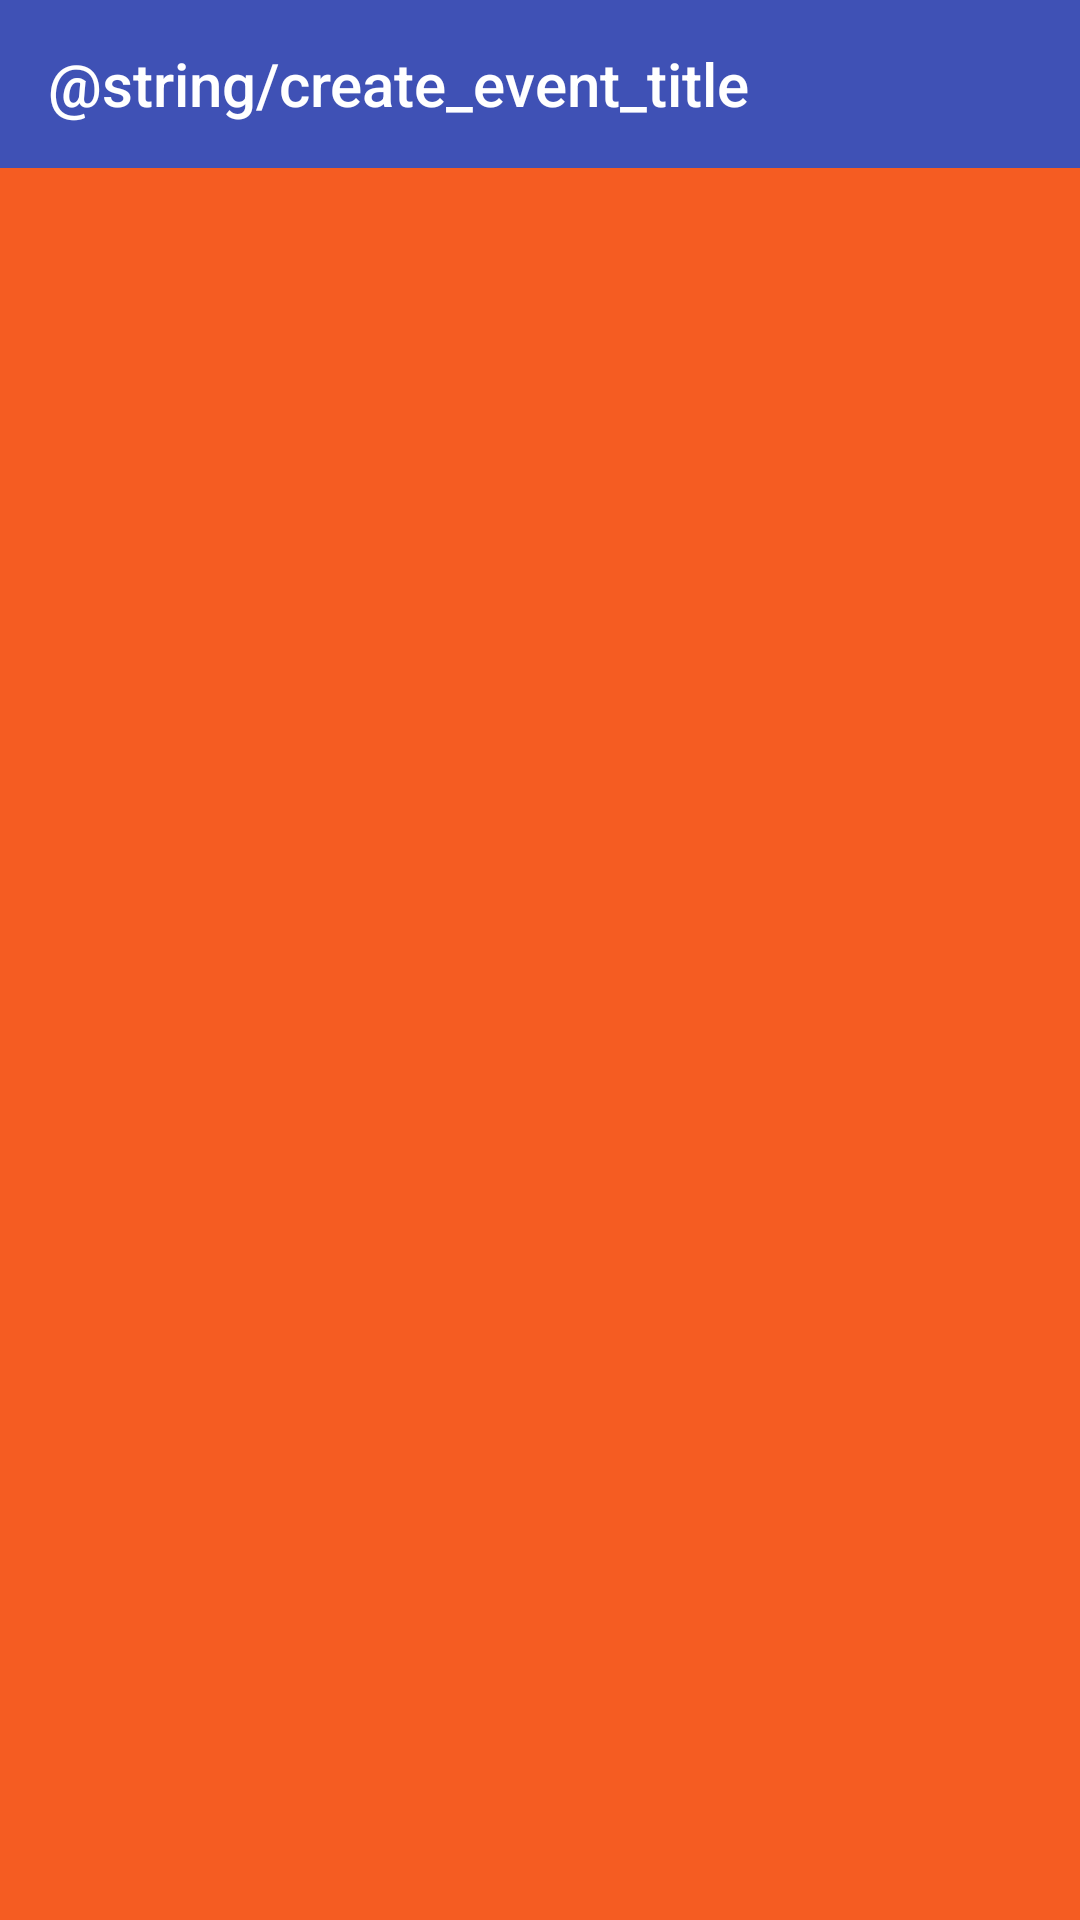

Produce the Android XML layout that renders to this screen, including the resource entries it uses.
<!-- AndroidManifest.xml: application theme Theme.AppCompat.DayNight.NoActionBar -->
<!-- res/layout/activity_create_event.xml -->
<?xml version="1.0" encoding="utf-8"?>
<RelativeLayout xmlns:android="http://schemas.android.com/apk/res/android"
    xmlns:app="http://schemas.android.com/apk/res-auto"
    xmlns:tools="http://schemas.android.com/tools"
    android:layout_width="match_parent"
    android:layout_height="match_parent"
    android:background="@color/orange"
    android:fitsSystemWindows="true"
    android:theme="@style/AppTheme"
    tools:context=".CreateEvent">

    
        
        
        

        

    

    <android.support.v7.widget.Toolbar
        android:id="@+id/create_event_toolbar"
        android:layout_width="match_parent"
        android:layout_height="?attr/actionBarSize"
        android:background="?attr/colorPrimary"
        android:layout_alignParentStart="true"
        app:navigationIcon="@drawable/ic_arrow_back_white_24dp"
        app:title="@string/create_event_title"
        app:titleTextColor="@color/white" />

</RelativeLayout>
<!-- res/layout/event_create_inputs.xml (included above) -->
<?xml version="1.0" encoding="utf-8"?>
<android.support.constraint.ConstraintLayout
    xmlns:android="http://schemas.android.com/apk/res/android" android:layout_width="match_parent"
    android:layout_height="match_parent">
    <android.support.design.widget.TextInputLayout
        android:layout_width="match_parent"
        android:layout_height="wrap_content"
        android:backgroundTint="@color/darkRed"
        android:textColorHint="@color/darkRed">

        <EditText
            android:id="@+id/create_event_"
            android:layout_width="match_parent"
            android:layout_height="wrap_content"
            android:backgroundTint="@color/darkRed"
            android:fontFamily="@font/encodesans_extralight"
            android:hint=""
            android:textColorHint="@color/darkRed" />
    </android.support.design.widget.TextInputLayout>
</android.support.constraint.ConstraintLayout>
<!-- resources referenced by this layout -->
<resources>
  <color name="darkRed">#BB3B22</color>
  <color name="orange">#F55C22</color>
  <style name="AppTheme" parent="Theme.AppCompat.Light.DarkActionBar">
          
          <item name="colorPrimary">@color/colorPrimary</item>
          <item name="colorPrimaryDark">@color/colorPrimaryDark</item>
          <item name="colorAccent">@color/colorAccent</item>
      </style>
  <color name="colorPrimary">#3F51B5</color>
  <color name="colorPrimaryDark">#303F9F</color>
  <color name="colorAccent">#FF4081</color>
  <!-- not gathered from this repository: default colours our renderer supplied (Android Studio template values) -->
  <color name="white">#FFFFFFFF</color>
</resources>
